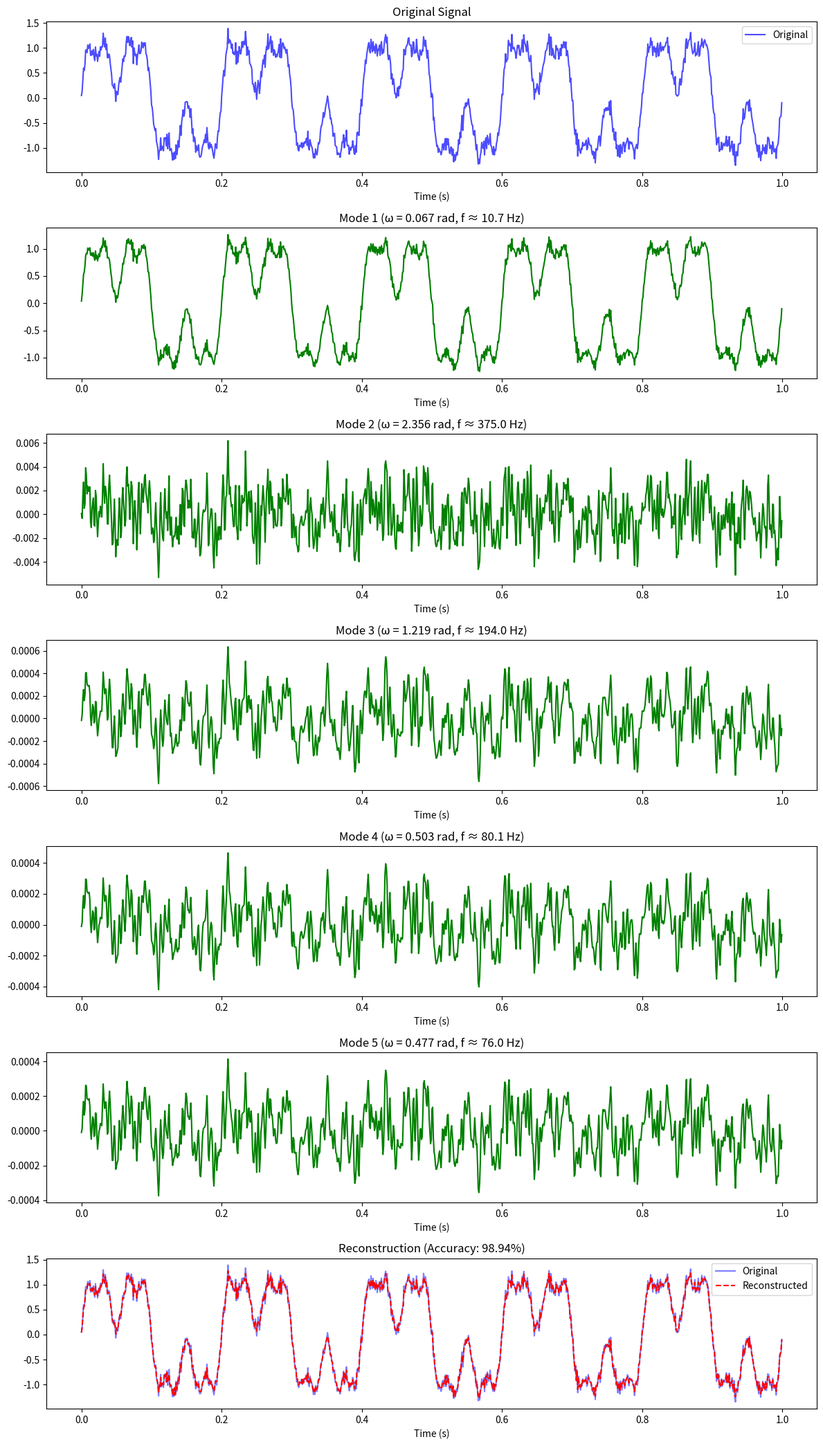

Recreate this plot in Python.
"""
Discrete Mode Decomposition (DMD) Algorithm - EXACT Paper Implementation
=========================================================================

Author: Ali Vahedi
Affiliation: DIGIT and Department of ECE, Aarhus University, Denmark
IEEE INFOCOM 2026
This research was supported by:
- TOAST project (EU Horizon Europe, Grant No. 101073465)
- Danish Council for Independent Research eTouch (Grant No. 1127-00339B)
- NordForsk Nordic University Cooperation on Edge Intelligence (Grant No. 168043)

EXACT implementation of the DMD algorithm as described in:
"Discrete Mode Decomposition Meets Shapley Value: Robust Signal Prediction
in Tactile Internet"

Key Equations from Paper:
-------------------------
Eq. (10) - T1: Spectral compactness of Z-th mode
    T1 = |∂_n[(δ[n] + j(1-(-1)^n)/(πn)) * m_Z[n]] e^{-jω_Z n}|²₂

Eq. (11)-(12) - T2: Minimum overlap with previously extracted modes
    T2 = Σ_{k=1}^{Z-1} ||β_k[n] * m_Z[n]||²₂
    β_k(ω) = 1 / (α(ω - ω_k)² + ε₁)

Eq. (13)-(14) - T3: Minimum spectral overlap with unprocessed signal
    T3 = ||β_Z[n] * x_u[n]||²₂
    β_Z(ω) = 1 / (α(ω - ω_Z)² + ε₂)

Eq. (15): Mode update - M_Z^{n+1}(ω)
    M_Z^{n+1}(ω) = [ρ(ω)/2 · Q(ω)] / [ρ(ω)/2 + Σ|β_k(ω)|² + (2/π)sin²(ω-ω_Z)]

Eq. (18): Center frequency update - ω_Z^{n+1}
    ω_Z^{n+1} = ∫₀^π ω|M_Z^{n+1}(ω)|² dω / ∫₀^π |M_Z^{n+1}(ω)|² dω

Eq. (19): Auxiliary variable Q̃(ω)
    Q̃(ω) = X(ω) - Σ_{k=1}^Z M_k(ω) + Θ(ω)

Eq. (20): Unprocessed signal update - X_u^{n+1}(ω)
    X_u^{n+1}(ω) = [ρ(ω)·Q̃(ω)] / [2|β_Z(ω)|² + 2μ + ρ(ω)]

Eq. (21): Scaled dual variable update - Θ^{n+1}(ω)
    Θ^{n+1}(ω) = Θ^n(ω) + τ₁(X(ω) - Σ_{k=1}^Z M_k^{n+1}(ω) - X_u^{n+1}(ω))

Eq. (22): Inequality constraint multiplier update - μ^{n+1}
    μ^{n+1} = max(0, μ^n + τ₂ ∫₀^π (||X_u^{n+1}(ω)||² - ||M_min(ω)||²) dω)

Algorithm 1: DMD convergence criteria
- Inner: ||M_Z^{n+1} - M_Z^n||²₂ / ||M_Z^n||²₂ ≤ κ₁
- Outer: |α - (1/Z)||x - Σ_{k=1}^Z m_k||²₂| / α ≤ κ₂
"""

import numpy as np
from numpy.fft import fft, ifft
from typing import Tuple, List, Optional
from dataclasses import dataclass, field
from tqdm import tqdm


@dataclass
class DMDConfig:
    """Configuration for Discrete Mode Decomposition.
    
    All parameters match the paper notation exactly.
    """
    noise_variance: float = 0.01      # α: Noise variance (Eq. 2)
    epsilon1: float = 1e-6            # ε₁: Regularization for β_k (Eq. 12)
    epsilon2: float = 1e-6            # ε₂: Regularization for β_Z (Eq. 14)
    tau1: float = 0.1                 # τ₁: Step size for Θ update (Eq. 21)
    tau2: float = 0.1                 # τ₂: Step size for μ update (Eq. 22)
    kappa1: float = 1e-3              # κ₁: Inner convergence (Algorithm 1)
    kappa2: float = 1e-3              # κ₂: Outer convergence (Algorithm 1)
    max_modes: int = 10               # Maximum number of modes (Z)
    max_inner_iterations: int = 500   # Max inner ADMM iterations
    rho_init: float = 1.0             # Initial ρ
    mu_init: float = 0.0              # Initial μ
    verbose: bool = False


@dataclass
class DMDResult:
    """Result of Discrete Mode Decomposition.
    
    Output matches Algorithm 1: M = {m_k}_{k=1}^Z, W = {ω_k}_{k=1}^Z
    """
    modes: np.ndarray                 # M: Extracted modes (Z x N)
    center_frequencies: np.ndarray    # W: Center frequencies (Z,)
    residual: np.ndarray              # Final residual signal
    x_u: np.ndarray                   # Unprocessed signal component
    num_modes: int                    # Z: Number of modes
    reconstruction_error: float       # Final reconstruction error
    convergence_history: List[dict] = field(default_factory=list)


class DiscreteModeDcomposition:
    """
    Discrete Mode Decomposition (DMD) - Exact Paper Implementation.
    
    Implements Algorithm 1 from the paper exactly.
    
    Author: Ali Vahedi
    Affiliation: DIGIT and Department of ECE, Aarhus University, Denmark
    IEEE INFOCOM 2025
    """
    
    def __init__(
        self,
        noise_variance: float = 0.01,
        config: Optional[DMDConfig] = None,
        **kwargs
    ):
        """
        Initialize the DMD decomposer.
        
        Parameters:
        -----------
        noise_variance : float
            Estimated variance of additive noise (α in paper)
        config : DMDConfig, optional
            Configuration object
        """
        if config is not None:
            self.config = config
        else:
            self.config = DMDConfig(noise_variance=noise_variance, **kwargs)
    
    def decompose(
        self,
        signal: np.ndarray,
        num_modes: Optional[int] = None
    ) -> DMDResult:
        """
        Decompose a signal into intrinsic modes.
        
        Implements Algorithm 1 from the paper exactly.
        
        Parameters:
        -----------
        signal : np.ndarray
            Input discrete-time signal x[n] of shape (N,)
        num_modes : int, optional
            Number of modes to extract. If None, extract until convergence.
            
        Returns:
        --------
        DMDResult
            Object containing M (modes), W (center frequencies), and metadata.
        """
        signal = np.asarray(signal).flatten()
        N = len(signal)
        max_modes = num_modes if num_modes else self.config.max_modes
        alpha = self.config.noise_variance
        
        # Frequency axis: ω ∈ [0, 2π)
        omega = 2 * np.pi * np.arange(N) / N
        
        # For integrals over [0, π] (positive frequencies only, as per paper)
        N_half = N // 2 + 1
        omega_positive = omega[:N_half]
        d_omega = 2 * np.pi / N  # Frequency resolution for numerical integration
        
        # Signal spectrum
        X = fft(signal)
        
        # Storage
        modes = []                    # M = {m_k}
        center_frequencies = []       # W = {ω_k}
        convergence_history = []
        
        # Initialize unprocessed signal x_u[n]
        x_u = np.zeros(N)
        
        if self.config.verbose:
            print("=" * 60)
            print("Discrete Mode Decomposition (DMD)")
            print("Author: Ali Vahedi")
            print("IEEE INFOCOM 2025")
            print("=" * 60)
            print(f"Signal length: N = {N}")
            print(f"Noise variance (α): {alpha}")
            print("-" * 60)
        
        # =====================================================================
        # MAIN LOOP - Algorithm 1: REPEAT until outer convergence
        # =====================================================================
        Z = 0  # Mode counter
        
        pbar = tqdm(range(max_modes), desc="Extracting modes", 
                    disable=not self.config.verbose)
        
        for _ in pbar:
            Z += 1
            
            # -----------------------------------------------------------------
            # Algorithm 1, line 3: Initialize m¹_Z, ω¹_Z, ρ¹, μ¹, n←0
            # -----------------------------------------------------------------
            M_Z, omega_Z = self._initialize_mode(signal, modes, N, omega)
            
            rho = self.config.rho_init * np.ones(N)  # ρ(ω) - frequency dependent
            mu = self.config.mu_init                  # μ (scalar)
            Theta = np.zeros(N, dtype=complex)        # Θ(ω) scaled dual variable
            
            # =================================================================
            # INNER ADMM LOOP - Algorithm 1, lines 6-11
            # REPEAT until ||M_Z^{n+1} - M_Z^n||²₂ / ||M_Z^n||²₂ ≤ κ₁
            # =================================================================
            for n_iter in range(self.config.max_inner_iterations):
                M_Z_prev = M_Z.copy()
                
                # -------------------------------------------------------------
                # Step 1: Update M_Z(ω) with Eq. (15)
                # M_Z^{n+1}(ω) = [ρ(ω)/2 · Q(ω)] / [ρ(ω)/2 + Σ|β_k(ω)|² + (2/π)sin²(ω-ω_Z)]
                # -------------------------------------------------------------
                
                # Sum of previous modes in frequency domain: Σ_{k=1}^{Z-1} M_k(ω)
                sum_prev_M = np.zeros(N, dtype=complex)
                for mode in modes:
                    sum_prev_M += fft(mode)
                
                # X_u(ω)
                X_u = fft(x_u)
                
                # Q(ω) - Auxiliary variable
                Q = X - sum_prev_M - X_u + Theta
                
                # Sum of |β_k(ω)|² for k = 1, ..., Z-1 (Eq. 12)
                # β_k(ω) = 1 / [α(ω - ω_k)² + ε₁]
                beta_sq_sum = np.zeros(N)
                for omega_k in center_frequencies:
                    beta_k = 1.0 / (alpha * (omega - omega_k) ** 2 + self.config.epsilon1)
                    beta_sq_sum += np.abs(beta_k) ** 2
                
                # Spectral compactness term: (2/π) sin²(ω - ω_Z)
                sin_sq_term = (2.0 / np.pi) * np.sin(omega - omega_Z) ** 2
                
                # Update M_Z (Eq. 15)
                numerator = (rho / 2) * Q
                denominator = (rho / 2) + beta_sq_sum + sin_sq_term
                M_Z = numerator / (denominator + 1e-10)
                
                # -------------------------------------------------------------
                # Step 2: Update ω_Z with Eq. (18)
                # ω_Z^{n+1} = ∫₀^π ω|M_Z(ω)|² dω / ∫₀^π |M_Z(ω)|² dω
                # -------------------------------------------------------------
                M_Z_positive = M_Z[:N_half]
                M_Z_abs_sq = np.abs(M_Z_positive) ** 2
                
                # Numerical integration over [0, π]
                numerator_omega = np.sum(omega_positive * M_Z_abs_sq) * d_omega
                denominator_omega = np.sum(M_Z_abs_sq) * d_omega + 1e-10
                omega_Z = numerator_omega / denominator_omega
                
                # -------------------------------------------------------------
                # Step 3: Update X_u(ω) with Eq. (20)
                # X_u^{n+1}(ω) = [ρ(ω) · Q̃(ω)] / [2|β_Z(ω)|² + 2μ + ρ(ω)]
                # -------------------------------------------------------------
                
                # Q̃(ω) - Eq. (19): X(ω) - Σ_{k=1}^Z M_k(ω) + Θ(ω)
                Q_tilde = X - sum_prev_M - M_Z + Theta
                
                # β_Z(ω) = 1 / [α(ω - ω_Z)² + ε₂] (Eq. 14)
                beta_Z = 1.0 / (alpha * (omega - omega_Z) ** 2 + self.config.epsilon2)
                
                # Update X_u (Eq. 20) - NOTE: includes 2μ in denominator
                numerator_Xu = rho * Q_tilde
                denominator_Xu = 2 * np.abs(beta_Z) ** 2 + 2 * mu + rho
                X_u = numerator_Xu / (denominator_Xu + 1e-10)
                
                # Convert to time domain
                x_u = np.real(ifft(X_u))
                
                # -------------------------------------------------------------
                # Step 4: Update Θ(ω) with Eq. (21)
                # Θ^{n+1}(ω) = Θ^n(ω) + τ₁ · (X(ω) - Σ_{k=1}^Z M_k^{n+1}(ω) - X_u^{n+1}(ω))
                # -------------------------------------------------------------
                sum_all_M = sum_prev_M + M_Z
                Theta = Theta + self.config.tau1 * (X - sum_all_M - X_u)
                
                # -------------------------------------------------------------
                # Step 5: Update μ with Eq. (22)
                # μ^{n+1} = max(0, μ^n + τ₂ · ∫₀^π (||X_u(ω)||² - ||M_min(ω)||²) dω)
                # -------------------------------------------------------------
                
                # Energy of X_u over [0, π]
                X_u_energy = np.sum(np.abs(X_u[:N_half]) ** 2) * d_omega
                
                # Find M_min = argmin_{m ∈ M} ||m||₂
                if modes:
                    mode_energies = []
                    for mode in modes:
                        M_k = fft(mode)
                        mode_energies.append(np.sum(np.abs(M_k[:N_half]) ** 2) * d_omega)
                    M_min_energy = min(mode_energies)
                else:
                    # If no previous modes, use current mode energy
                    M_min_energy = np.sum(np.abs(M_Z[:N_half]) ** 2) * d_omega
                
                # Update μ (Eq. 22) - with max(0, ...)
                mu = max(0, mu + self.config.tau2 * (X_u_energy - M_min_energy))
                
                # -------------------------------------------------------------
                # Check inner convergence (Algorithm 1, line 11)
                # ||M_Z^{n+1} - M_Z^n||²₂ / ||M_Z^n||²₂ ≤ κ₁
                # -------------------------------------------------------------
                conv_metric = np.sum(np.abs(M_Z - M_Z_prev) ** 2) / (np.sum(np.abs(M_Z_prev) ** 2) + 1e-10)
                
                if conv_metric < self.config.kappa1:
                    if self.config.verbose:
                        print(f"  Inner converged: iter {n_iter+1}, metric = {conv_metric:.2e} < κ₁ = {self.config.kappa1:.2e}")
                    break
            
            # -----------------------------------------------------------------
            # Store extracted mode
            # -----------------------------------------------------------------
            m_Z = np.real(ifft(M_Z))
            modes.append(m_Z)
            center_frequencies.append(omega_Z)
            
            # -----------------------------------------------------------------
            # Check outer convergence (Algorithm 1, line 12)
            # |α - (1/Z)||x - Σ_{k=1}^Z m_k||²₂| / α ≤ κ₂
            # -----------------------------------------------------------------
            reconstruction = np.sum(modes, axis=0)
            reconstruction_error = np.sum((signal - reconstruction) ** 2) / N
            outer_metric = np.abs(alpha - reconstruction_error) / alpha
            
            convergence_history.append({
                'mode': Z,
                'inner_iterations': n_iter + 1,
                'omega_Z': omega_Z,
                'reconstruction_error': reconstruction_error,
                'outer_metric': outer_metric
            })
            
            if self.config.verbose:
                freq_normalized = omega_Z / (2 * np.pi)
                pbar.set_postfix({
                    'Z': Z,
                    'ω_Z': f'{omega_Z:.4f}',
                    'outer': f'{outer_metric:.4f}'
                })
                print(f"  Mode {Z}: ω_Z = {omega_Z:.4f} rad (f = {freq_normalized:.4f} normalized)")
                print(f"  Reconstruction error: {reconstruction_error:.6f}")
                print(f"  Outer metric: |α - MSE|/α = {outer_metric:.4f} (κ₂ = {self.config.kappa2})")
            
            if outer_metric < self.config.kappa2:
                if self.config.verbose:
                    print(f"\nOuter loop converged after Z = {Z} modes.")
                break
        
        # =====================================================================
        # Final output: M = {m_k}_{k=1}^Z, W = {ω_k}_{k=1}^Z
        # =====================================================================
        modes = np.array(modes)
        center_frequencies = np.array(center_frequencies)
        residual = signal - np.sum(modes, axis=0)
        final_reconstruction_error = np.sum(residual ** 2) / N
        
        if self.config.verbose:
            print("\n" + "=" * 60)
            print("DMD Complete")
            print(f"Extracted Z = {Z} modes")
            print(f"Final reconstruction error: {final_reconstruction_error:.6f}")
            print(f"Output: M = {{m_k}}_{{k=1}}^{Z}, W = {{ω_k}}_{{k=1}}^{Z}")
            print("=" * 60)
        
        return DMDResult(
            modes=modes,
            center_frequencies=center_frequencies,
            residual=residual,
            x_u=x_u,
            num_modes=Z,
            reconstruction_error=final_reconstruction_error,
            convergence_history=convergence_history
        )
    
    def _initialize_mode(
        self,
        signal: np.ndarray,
        modes: List[np.ndarray],
        N: int,
        omega: np.ndarray
    ) -> Tuple[np.ndarray, float]:
        """
        Initialize new mode from residual signal.
        
        Strategy: Find dominant frequency in residual spectrum.
        
        Parameters:
        -----------
        signal : np.ndarray
            Original signal
        modes : List[np.ndarray]
            Previously extracted modes
        N : int
            Signal length
        omega : np.ndarray
            Frequency axis
            
        Returns:
        --------
        Tuple[np.ndarray, float]
            Initial M_Z(ω) and ω_Z
        """
        # Compute residual
        if modes:
            residual = signal - np.sum(modes, axis=0)
        else:
            residual = signal
        
        # FFT of residual
        R = fft(residual)
        
        # Find dominant frequency in positive spectrum [0, π]
        N_half = N // 2 + 1
        R_positive = np.abs(R[:N_half])
        
        # Exclude DC component
        R_positive[0] = 0
        
        idx = np.argmax(R_positive)
        omega_Z = omega[idx]
        
        # Initialize M_Z as bandpass filtered version centered around dominant frequency
        bandwidth = 0.5  # Initial bandwidth parameter
        weight = np.exp(-((omega - omega_Z) ** 2) / (2 * bandwidth ** 2))
        # Handle conjugate symmetry for negative frequencies
        weight += np.exp(-((omega - (2 * np.pi - omega_Z)) ** 2) / (2 * bandwidth ** 2))
        M_Z = R * weight
        
        return M_Z, omega_Z
    
    def reconstruct(self, result: DMDResult) -> np.ndarray:
        """
        Reconstruct signal from DMD result.
        
        x[n] = Σ_{k=1}^Z m_k[n] + x_u[n]
        
        Parameters:
        -----------
        result : DMDResult
            Decomposition result
            
        Returns:
        --------
        np.ndarray
            Reconstructed signal
        """
        if result.num_modes == 0:
            return result.x_u
        return np.sum(result.modes, axis=0) + result.x_u
    
    def get_mode_energy(self, result: DMDResult) -> np.ndarray:
        """
        Compute energy of each mode: ||m_k||₂²
        
        Parameters:
        -----------
        result : DMDResult
            Decomposition result
            
        Returns:
        --------
        np.ndarray
            Energy of each mode
        """
        return np.sum(result.modes ** 2, axis=1)


# =============================================================================
# Batch processing wrapper
# =============================================================================
class DMDBatch:
    """
    Batch processing wrapper for DMD.
    
    Author: Ali Vahedi
    Affiliation: DIGIT and Department of ECE, Aarhus University, Denmark
    IEEE INFOCOM 2025
    """
    
    def __init__(self, config: Optional[DMDConfig] = None):
        self.config = config or DMDConfig()
        self.dmd = DiscreteModeDcomposition(config=self.config)
    
    def decompose_batch(
        self,
        signals: np.ndarray,
        num_modes: Optional[int] = None
    ) -> List[DMDResult]:
        """
        Decompose a batch of signals.
        
        Parameters:
        -----------
        signals : np.ndarray
            Batch of signals, shape (B, N)
        num_modes : int, optional
            Number of modes to extract
            
        Returns:
        --------
        List[DMDResult]
            List of decomposition results
        """
        results = []
        for signal in tqdm(signals, desc="Processing batch"):
            result = self.dmd.decompose(signal, num_modes)
            results.append(result)
        return results


# =============================================================================
# Demo / Test
# =============================================================================
if __name__ == "__main__":
    import matplotlib.pyplot as plt
    
    print("Testing DMD implementation against paper equations...")
    
    # Create test signal: sum of sinusoids with noise
    np.random.seed(42)
    N = 1000
    fs = 1000  # 1 kHz sampling rate (TI requirement)
    t = np.arange(N) / fs
    
    # Signal components (matching paper's TI context)
    f1, f2, f3 = 5, 15, 35  # Hz
    signal = (1.0 * np.sin(2 * np.pi * f1 * t) + 
              0.6 * np.sin(2 * np.pi * f2 * t) + 
              0.3 * np.sin(2 * np.pi * f3 * t))
    noise_std = 0.1
    signal += noise_std * np.random.randn(N)
    
    # Decompose with paper parameters
    config = DMDConfig(
        noise_variance=noise_std ** 2,  # α = 0.01
        epsilon1=1e-6,
        epsilon2=1e-6,
        tau1=0.1,
        tau2=0.1,
        kappa1=1e-3,
        kappa2=1e-3,
        max_modes=5,
        verbose=True
    )
    
    dmd = DiscreteModeDcomposition(config=config)
    result = dmd.decompose(signal)
    
    print(f"\n{'='*60}")
    print("RESULTS SUMMARY")
    print(f"{'='*60}")
    print(f"Extracted M = {result.num_modes} modes")
    print(f"Center frequencies (rad/sample):")
    for i, omega in enumerate(result.center_frequencies):
        freq_hz = omega * fs / (2 * np.pi)
        print(f"  Mode {i+1}: ω = {omega:.4f} rad/sample ({freq_hz:.1f} Hz)")
    print(f"Final reconstruction error: {result.reconstruction_error:.6f}")
    
    # Verify reconstruction
    reconstructed = dmd.reconstruct(result)
    mse = np.mean((signal - reconstructed) ** 2)
    print(f"Reconstruction MSE: {mse:.6f}")
    
    # Compute accuracy (paper metric)
    mae = np.mean(np.abs(signal - reconstructed))
    signal_range = np.max(signal) - np.min(signal)
    accuracy = (1 - mae / signal_range) * 100
    print(f"Accuracy: {accuracy:.2f}%")
    
    # Plot results
    fig, axes = plt.subplots(result.num_modes + 2, 1, figsize=(12, 3 * (result.num_modes + 2)))
    
    axes[0].plot(t, signal, 'b-', alpha=0.7, label='Original')
    axes[0].set_title('Original Signal')
    axes[0].set_xlabel('Time (s)')
    axes[0].legend()
    
    for i, mode in enumerate(result.modes):
        freq_hz = result.center_frequencies[i] * fs / (2 * np.pi)
        axes[i + 1].plot(t, mode, 'g-')
        axes[i + 1].set_title(f'Mode {i + 1} (ω = {result.center_frequencies[i]:.3f} rad, f ≈ {freq_hz:.1f} Hz)')
        axes[i + 1].set_xlabel('Time (s)')
    
    axes[-1].plot(t, signal, 'b-', alpha=0.5, label='Original')
    axes[-1].plot(t, reconstructed, 'r--', label='Reconstructed')
    axes[-1].set_title(f'Reconstruction (Accuracy: {accuracy:.2f}%)')
    axes[-1].set_xlabel('Time (s)')
    axes[-1].legend()
    
    plt.tight_layout()
    plt.savefig('dmd_exact_implementation_test.png', dpi=150)
    print(f"\nSaved test plot to 'dmd_exact_implementation_test.png'")
